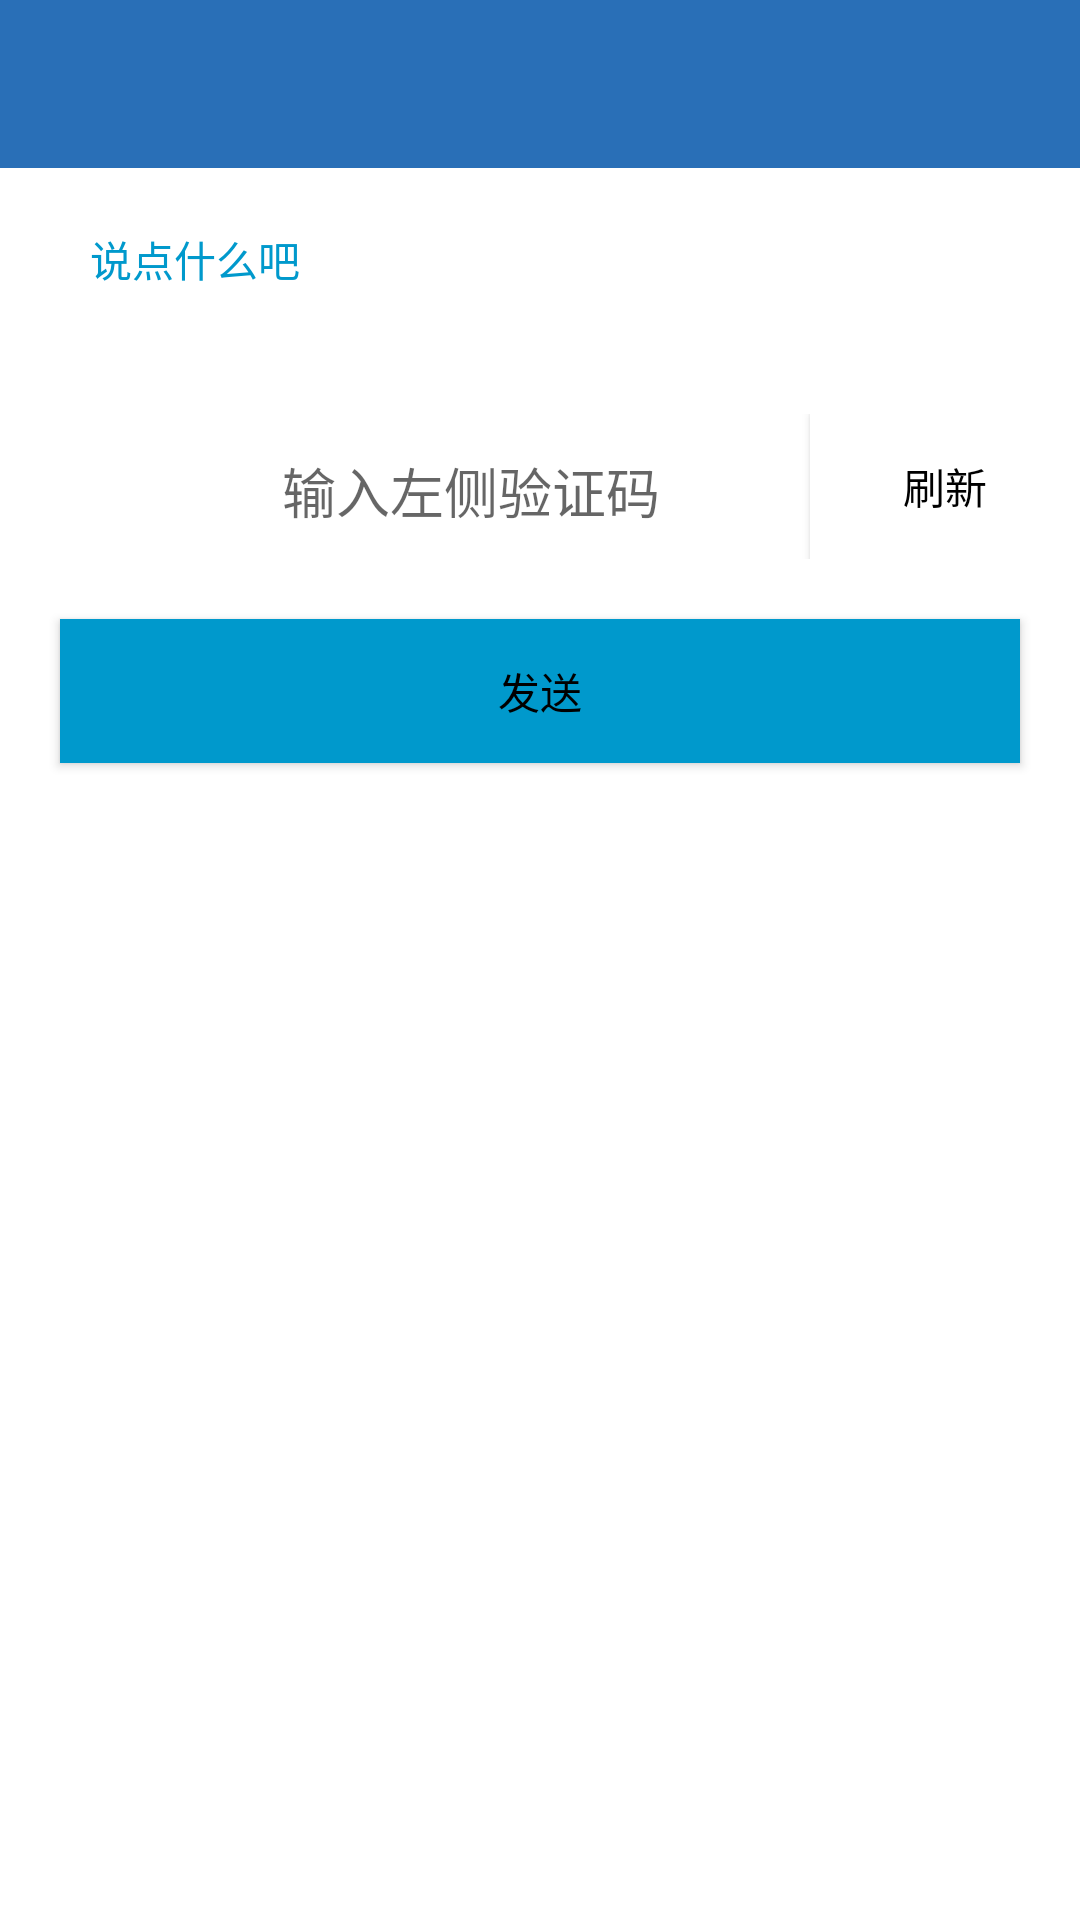

This screen was rendered from an Android layout file. Write that file and the resources it references.
<!-- AndroidManifest.xml: application theme AppTheme -->
<!-- res/layout/post_comment.xml -->
<?xml version="1.0" encoding="utf-8"?>
<LinearLayout xmlns:android="http://schemas.android.com/apk/res/android"
    android:layout_width="match_parent"
    android:layout_height="match_parent"
    android:background="@android:color/white"
    android:orientation="vertical">
    <include layout="@layout/toolbar"></include>
    <TextView
        android:layout_marginLeft="30dp"
        android:layout_marginTop="20dp"
        android:layout_width="wrap_content"
        android:layout_height="wrap_content"
        android:textColor="@android:color/holo_blue_dark"
        android:text="说点什么吧"/>

    <EditText
        android:id="@+id/commentTest"
        android:layout_width="match_parent"
        android:layout_height="wrap_content"
        android:maxLines="3" />

        <LinearLayout
                android:layout_width="match_parent"
                android:layout_height="wrap_content"
                android:orientation="horizontal"
                android:layout_gravity="center_vertical">
                <ImageView
                    android:id="@+id/codeImage"
                    android:layout_width="0dp"
                    android:layout_height="match_parent"
                    android:padding="5dp"
                    android:layout_weight="1"/>

                 <EditText
                     android:id="@+id/mEditPass"
                    android:layout_width="0dp"
                    android:layout_height="match_parent"
                     android:layout_weight="2"
                    android:hint="输入左侧验证码"/>

            <Button
                android:id="@+id/refresh"
                android:layout_width="0dp"
                android:layout_height="match_parent"
                android:layout_weight="1"
                android:background="@android:color/white"
                android:text="刷新"/>
        </LinearLayout>

        <Button
            android:id="@+id/send_btn"
            android:layout_marginTop="10dp"
            android:layout_width="match_parent"
            android:layout_height="wrap_content"
            android:background="@android:color/holo_blue_dark"
            android:text="发送"
            android:layout_margin="20dp"/>
</LinearLayout>
<!-- res/layout/toolbar.xml (included above) -->
<?xml version="1.0" encoding="utf-8"?>
<android.support.v7.widget.Toolbar
    xmlns:android="http://schemas.android.com/apk/res/android"
    android:id="@+id/toolbar"
    android:layout_width="match_parent"
    android:layout_height="wrap_content"
    android:background="?attr/colorPrimary"
    android:minHeight="?attr/actionBarSize">
</android.support.v7.widget.Toolbar>
<!-- resources referenced by this layout -->
<resources>
  <style name="AppTheme" parent="Theme.AppCompat.Light.NoActionBar">
          <item name="colorPrimaryDark">@color/mainColor</item> 
          <item name="colorPrimary">@color/mainColor</item>  
          <item name="android:textColorPrimary">@color/black</item> 
          <item name="colorControlNormal">@color/white</item>  
      </style>
  <color name="mainColor">#296fb7</color>
  <color name="black">#000000</color>
  <color name="white">#ffffff</color>
</resources>
